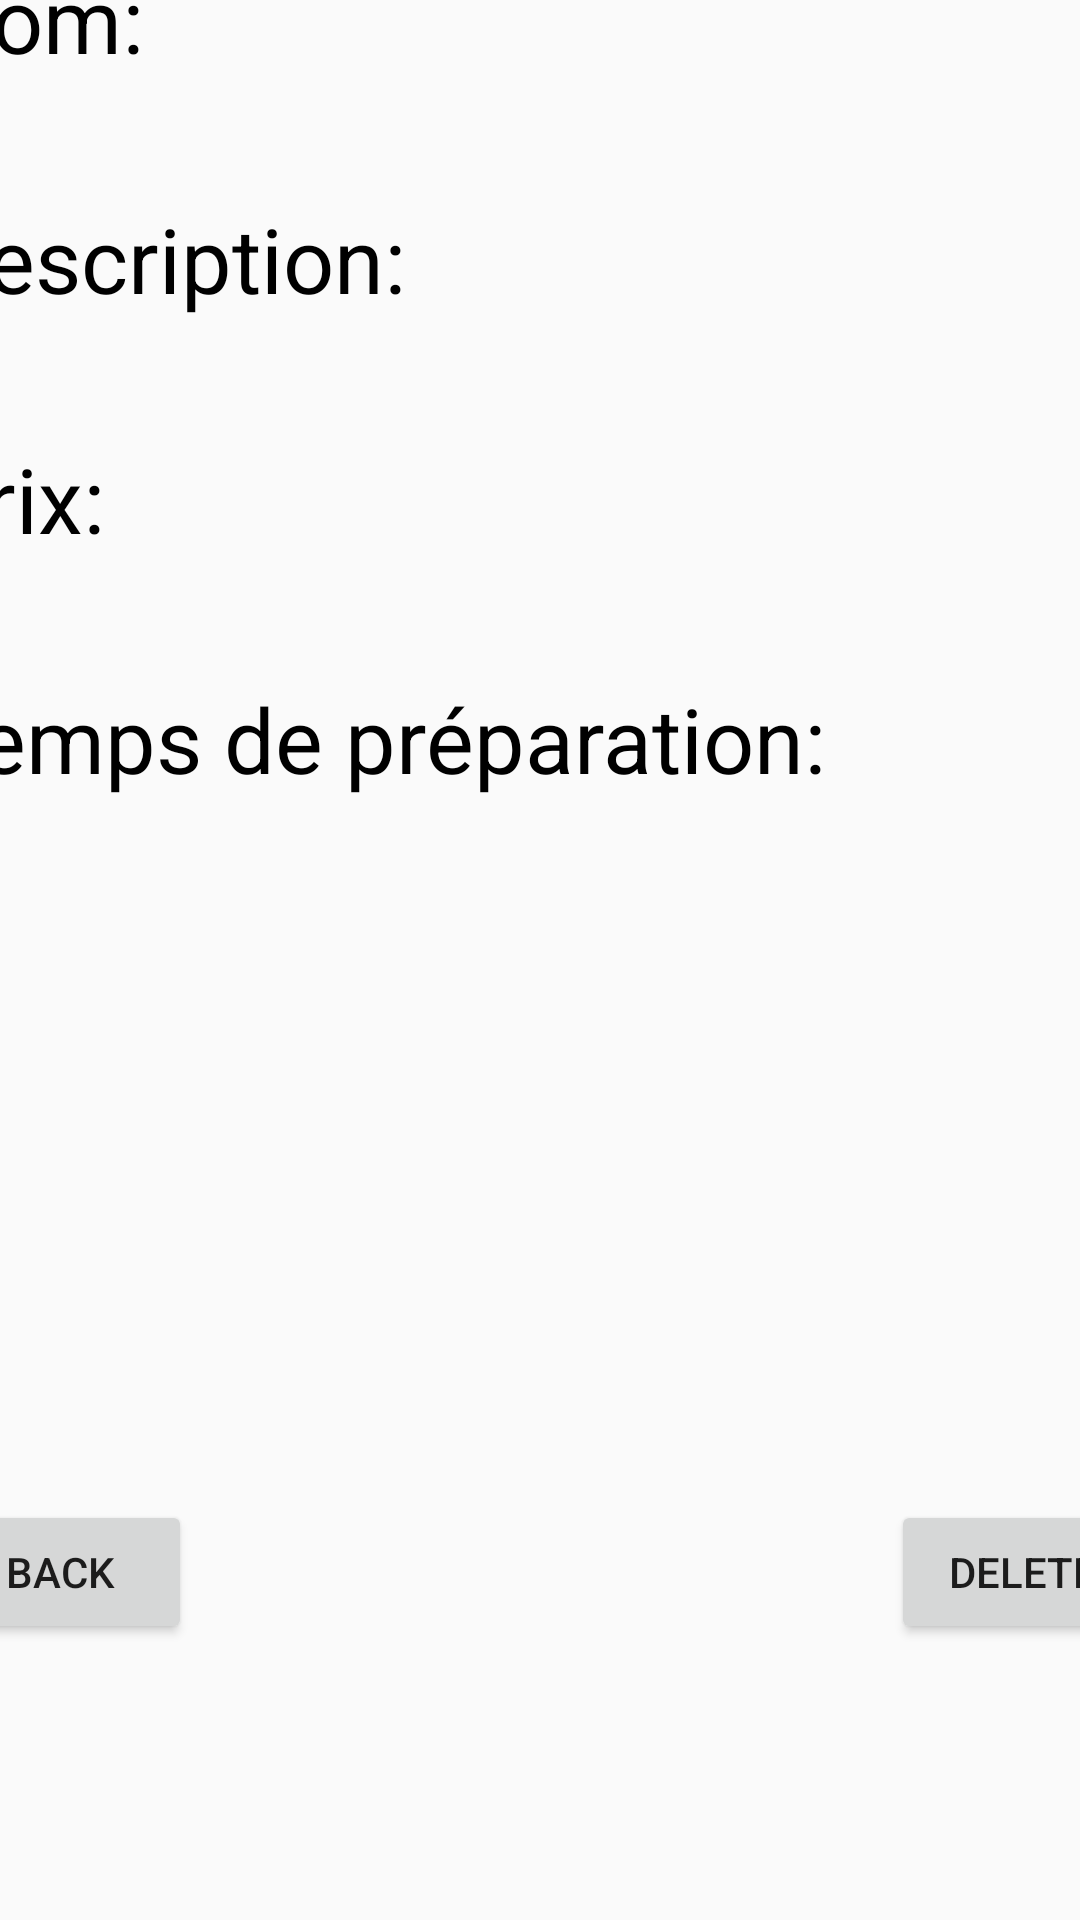

Here is an Android app screen rendered from its layout file. Give the layout XML and the strings, colors and styles it references.
<!-- AndroidManifest.xml: application theme Theme.Mealer -->
<!-- res/layout/activity_meal_desc.xml -->
<?xml version="1.0" encoding="utf-8"?>
<androidx.constraintlayout.widget.ConstraintLayout xmlns:android="http://schemas.android.com/apk/res/android"
    xmlns:app="http://schemas.android.com/apk/res-auto"
    xmlns:tools="http://schemas.android.com/tools"
    android:layout_width="match_parent"
    android:layout_height="match_parent"
    tools:context=".meal_desc">

    <LinearLayout
        android:layout_width="409dp"
        android:layout_height="729dp"
        android:orientation="vertical"
        app:layout_constraintBottom_toBottomOf="parent"
        app:layout_constraintEnd_toEndOf="parent"
        app:layout_constraintStart_toStartOf="parent"
        app:layout_constraintTop_toTopOf="parent">

        <LinearLayout
            android:layout_width="match_parent"
            android:layout_height="544dp"
            android:orientation="vertical">

            <TextView
                android:id="@+id/textView6"
                android:layout_width="match_parent"
                android:layout_height="50dp"
                android:layout_marginTop="30dp"
                android:text="Nom:"
                android:textColor="@color/black"
                android:textSize="30dp" />

            <TextView
                android:id="@+id/textView12"
                android:layout_width="match_parent"
                android:layout_height="50dp"
                android:layout_marginTop="30dp"
                android:text="Description:"
                android:textColor="@color/black"
                android:textSize="30dp" />

            <TextView
                android:id="@+id/textView14"
                android:layout_width="match_parent"
                android:layout_height="50dp"
                android:layout_marginTop="30dp"
                android:text="Prix:"
                android:textColor="@color/black"
                android:textSize="30dp" />

            <TextView
                android:id="@+id/textView16"
                android:layout_width="match_parent"
                android:layout_height="50dp"
                android:layout_marginTop="30dp"
                android:text="Temps de préparation:"
                android:textColor="@color/black"
                android:textSize="30dp" />
        </LinearLayout>

        <RelativeLayout
            android:layout_width="match_parent"
            android:layout_height="match_parent">

            <Button
                android:id="@+id/button4"
                android:layout_width="wrap_content"
                android:layout_height="wrap_content"

                android:text="Back" />

            <Button
                android:id="@+id/button5"
                android:layout_width="wrap_content"
                android:layout_height="wrap_content"
                android:layout_alignParentRight="true"
                android:text="Delete" />
        </RelativeLayout>

    </LinearLayout>



</androidx.constraintlayout.widget.ConstraintLayout>
<!-- resources referenced by this layout -->
<resources>
  <color name="black">#FF000000</color>
  <style name="Theme.Mealer" parent="Theme.AppCompat.Light.NoActionBar">
          
          <item name="colorPrimary">@color/purple_500</item>
          <item name="colorPrimaryVariant">@color/purple_700</item>
          <item name="colorOnPrimary">@color/white</item>
          
          <item name="colorSecondary">@color/teal_200</item>
          <item name="colorSecondaryVariant">@color/teal_700</item>
          <item name="colorOnSecondary">@color/black</item>
          
          <item name="android:statusBarColor">?attr/colorPrimaryVariant</item>
          
      </style>
  <color name="purple_500">#FF6200EE</color>
  <color name="purple_700">#FF3700B3</color>
  <color name="white">#FFFFFFFF</color>
  <color name="teal_200">#FF03DAC5</color>
  <color name="teal_700">#CDB260</color>
</resources>
